Run: headless pygame with SDL's dummy video driver; simulated clock (each Clock.tick advances the game by its frame time, no real sleeping); random seed 0; keys injected as events and as key.get_pressed() state; no mouse input.
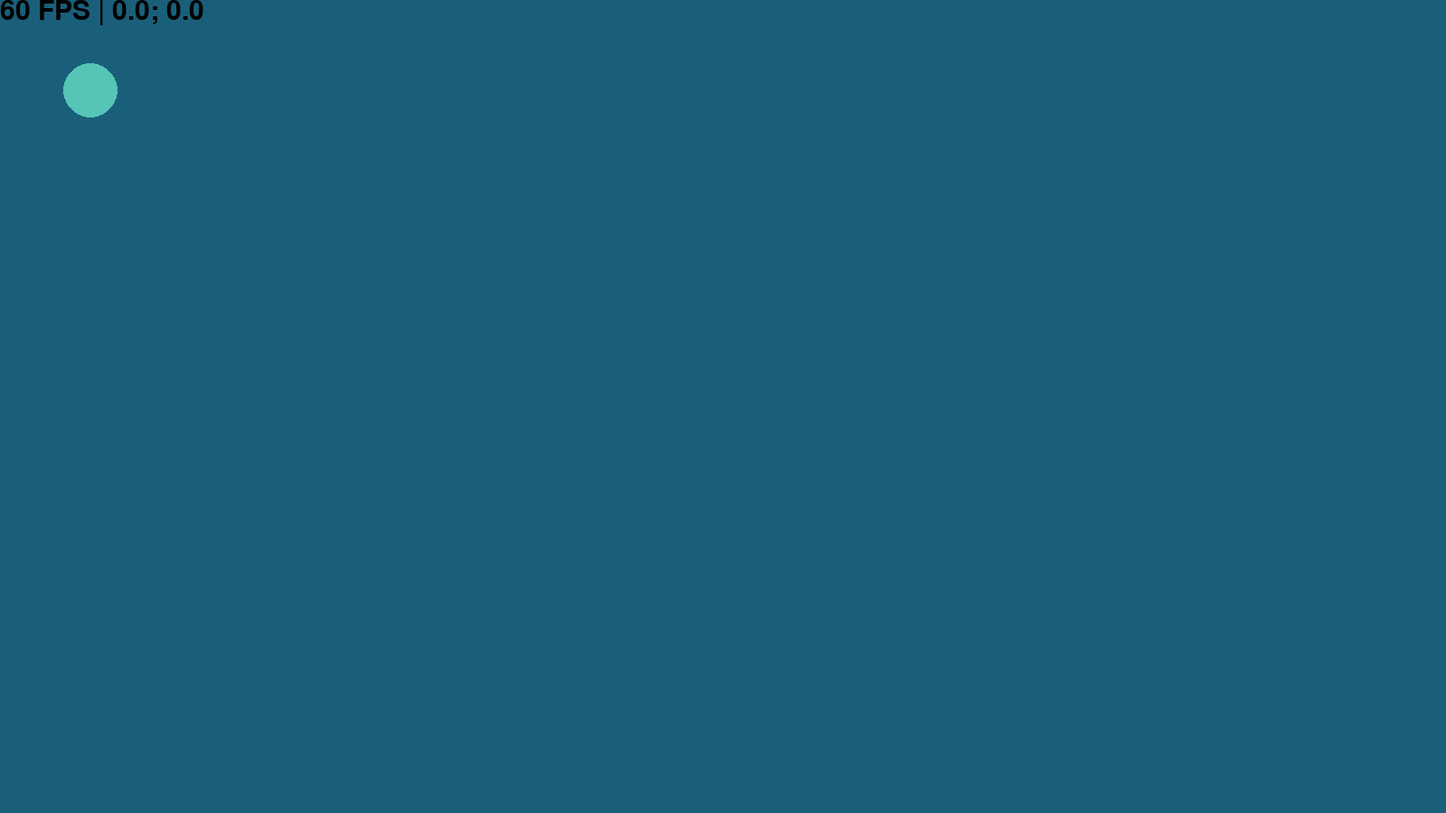
Frame 1 of 4 · flips 1–60 · no input
Frame 2 of 4 · flips 61–180 · tapped SPACE, RETURN · held RIGHT (→), D · screen unchanged from frame 1, image omitted
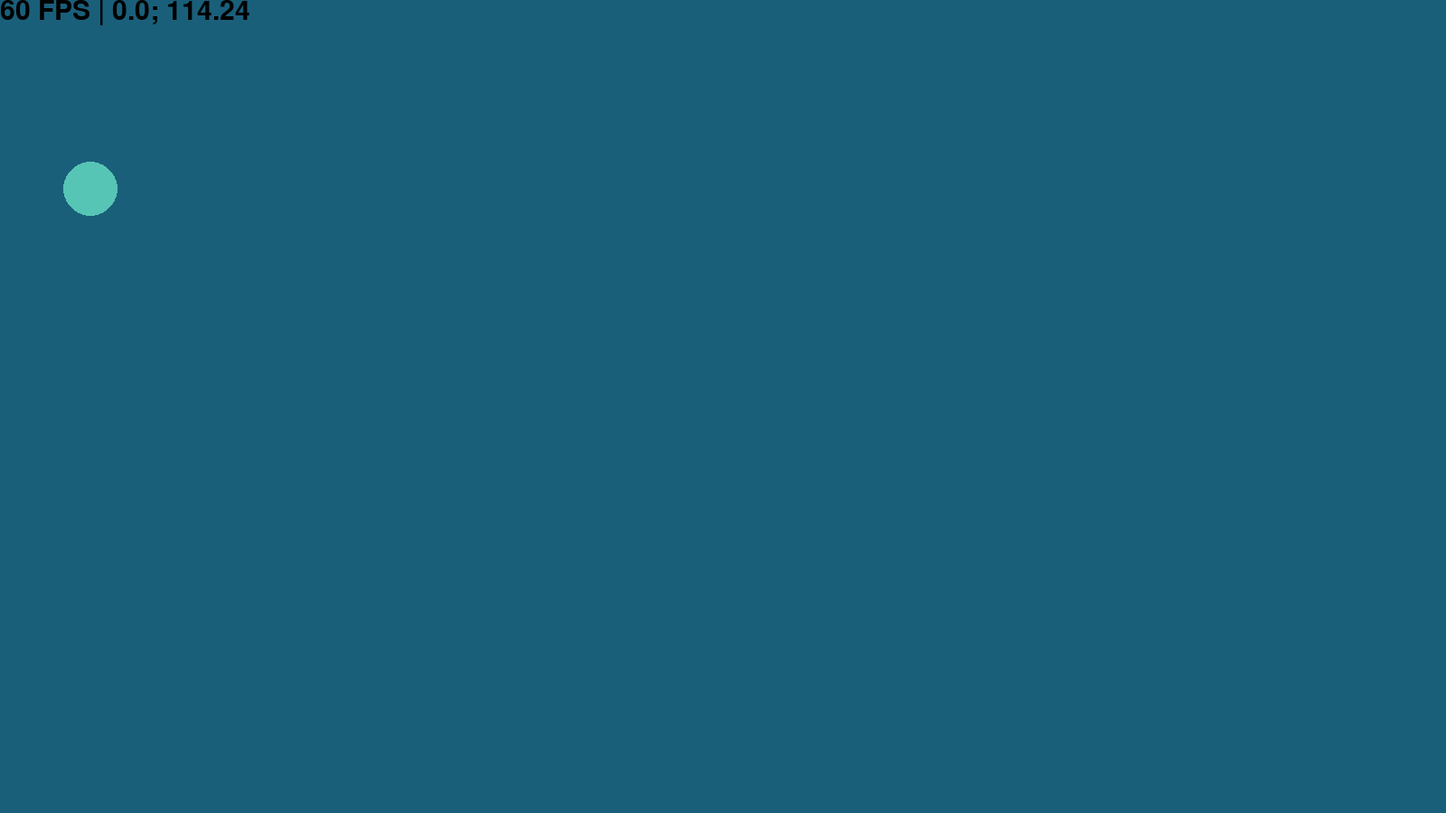
Frame 3 of 4 · flips 181–300 · held DOWN (↓), S
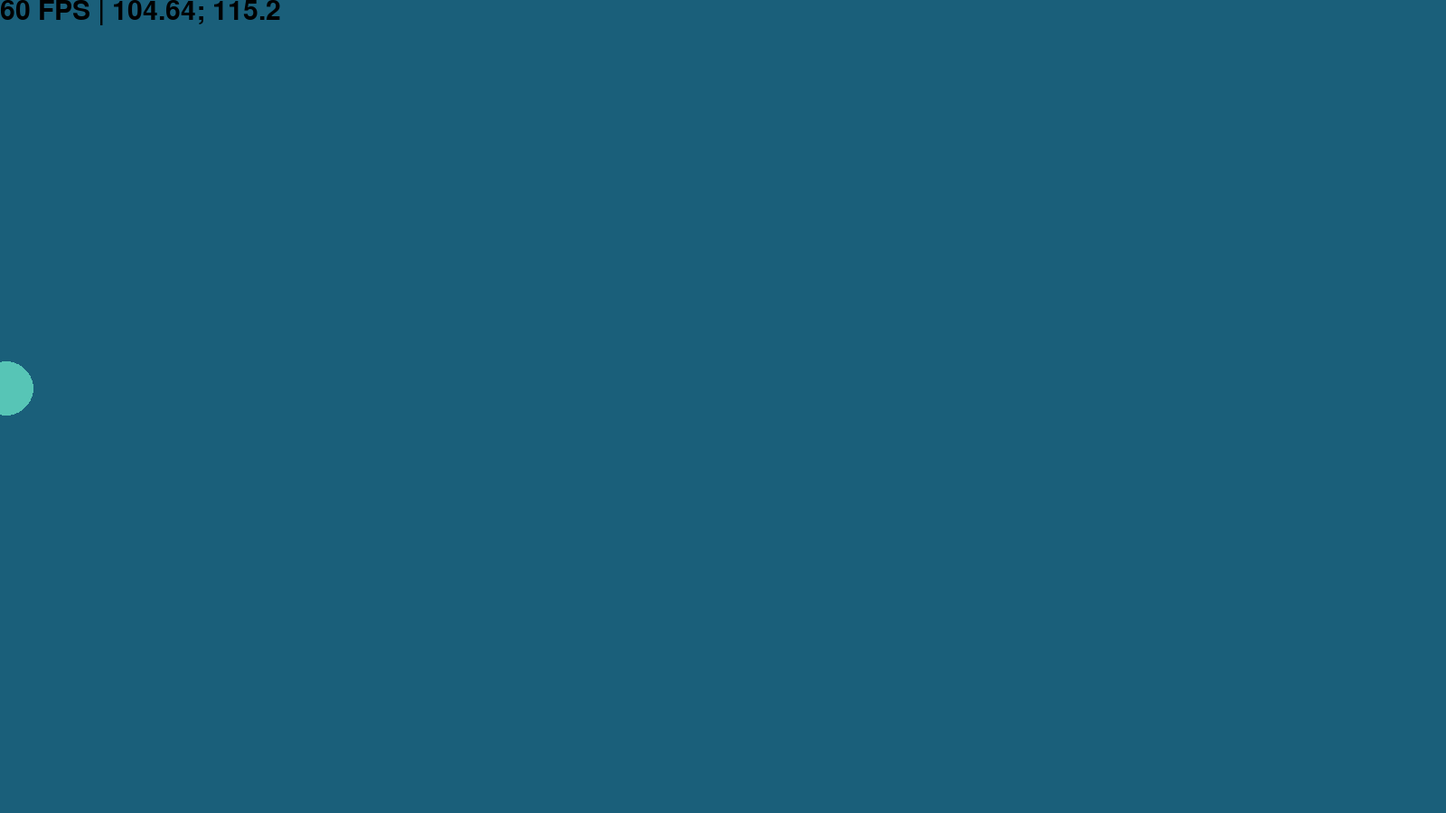
Frame 4 of 4 · flips 301–420 · held LEFT (←), A, UP (↑), W

The pygame program that drew these frames:

import pygame as pg
import pygame.freetype as ft
import sys
from enum import IntEnum

class State(IntEnum):
    IDLE = 0
    MOVING_UPWARD = 1
    MOVING_LEFTWARD = 2
    MOVING_DOWNWARD = 3
    MOVING_RIGHTWARD = 4
    MOVING_UPLEFT = 5
    MOVING_UPRIGHT = 6
    MOVING_DOWNRIGHT = 7
    MOVING_DOWNLEFT = 8

class Control:
    def __init__(self, app):
        self.app = app
        self.x, self.y = 100, 100
        self.x_velocity, self.y_velocity = 0, 0
        self.state = State.IDLE

    def update(self):
        acceleration = 60
        if self.state == State.MOVING_UPWARD or self.state == State.MOVING_UPLEFT or self.state == State.MOVING_UPRIGHT:
            self.y_velocity -= acceleration * self.app.dt
        if self.state == State.MOVING_LEFTWARD or self.state == State.MOVING_UPLEFT or self.state == State.MOVING_DOWNLEFT:
            self.x_velocity -= acceleration * self.app.dt
        if self.state == State.MOVING_DOWNWARD:
            self.y_velocity += acceleration * self.app.dt
        if self.state == State.MOVING_RIGHTWARD:
            self.x_velocity += acceleration * self.app.dt
        if self.state == State.IDLE:
            self.x_velocity *= 0.8
            self.y_velocity *= 0.8

        self.x += self.x_velocity * self.app.dt
        self.y += self.y_velocity * self.app.dt
        if self.x < 0 or self.x > 1600:
            self.x_velocity *= -1
        if self.y < 0 or self.y > 900:
            self.y_velocity *= -1

    def draw(self):
        pg.draw.circle(self.app.screen, (87, 197, 182), (self.x, self.y), 30)

    def move_up(self):
        if self.state == State.MOVING_LEFTWARD:
            self.state == State.MOVING_UPLEFT
        elif self.state == State.MOVING_RIGHTWARD:
            self.state == State.MOVING_UPRIGHT
        else:
            self.state = State.MOVING_UPWARD

    def move_down(self):
        self.state = State.MOVING_DOWNWARD

    def move_left(self):
        self.state = State.MOVING_LEFTWARD

    def move_right(self):
        self.state = State.MOVING_RIGHTWARD

    def idle(self):
        self.state = State.IDLE


class App:
    def __init__(self):
        pg.init()
        self.width, self.height = 1600, 900
        self.screen = pg.display.set_mode((self.width, self.height))
        print(type(self.screen))
        self.clock = pg.time.Clock()
        self.font = ft.SysFont('exo2extrabold', 30)
        self.dt = 0.0
        self.control = Control(self)

    def update(self):
        self.control.update()
        pg.display.flip()
        self.dt = self.clock.tick() * 0.001

    def draw_fps(self):
        fps = f'{self.clock.get_fps() :.0f} FPS | {round(self.control.x_velocity, 2)}; {round(self.control.y_velocity, 2)}'
        self.font.render_to(self.screen, (0, 0), text=fps)

    def draw(self):
        self.screen.fill((26, 95, 122))
        self.control.draw()
        self.draw_fps()

    def check_events(self):
        for e in pg.event.get():
            if e.type == pg.QUIT or (e.type == pg.KEYDOWN and e.key == pg.K_ESCAPE):
                pg.quit()
                sys.exit()
            elif e.type == pg.KEYDOWN:
                if e.key == pg.K_UP or e.key == ord('w'):
                    self.control.move_up()
                if e.key == pg.K_DOWN or e.key == ord('s'):
                    self.control.move_down()
                if e.key == pg.K_LEFT or e.key == ord('a'):
                    self.control.move_left()
                if e.key == pg.K_RIGHT or e.key == ord('d'):
                    self.control.move_right()
            elif e.type == pg.KEYUP:
                self.control.idle()

    def run(self):
        while True:
            self.check_events()
            self.update()
            self.draw()


if __name__ == '__main__':
    app = App()
    app.run()
